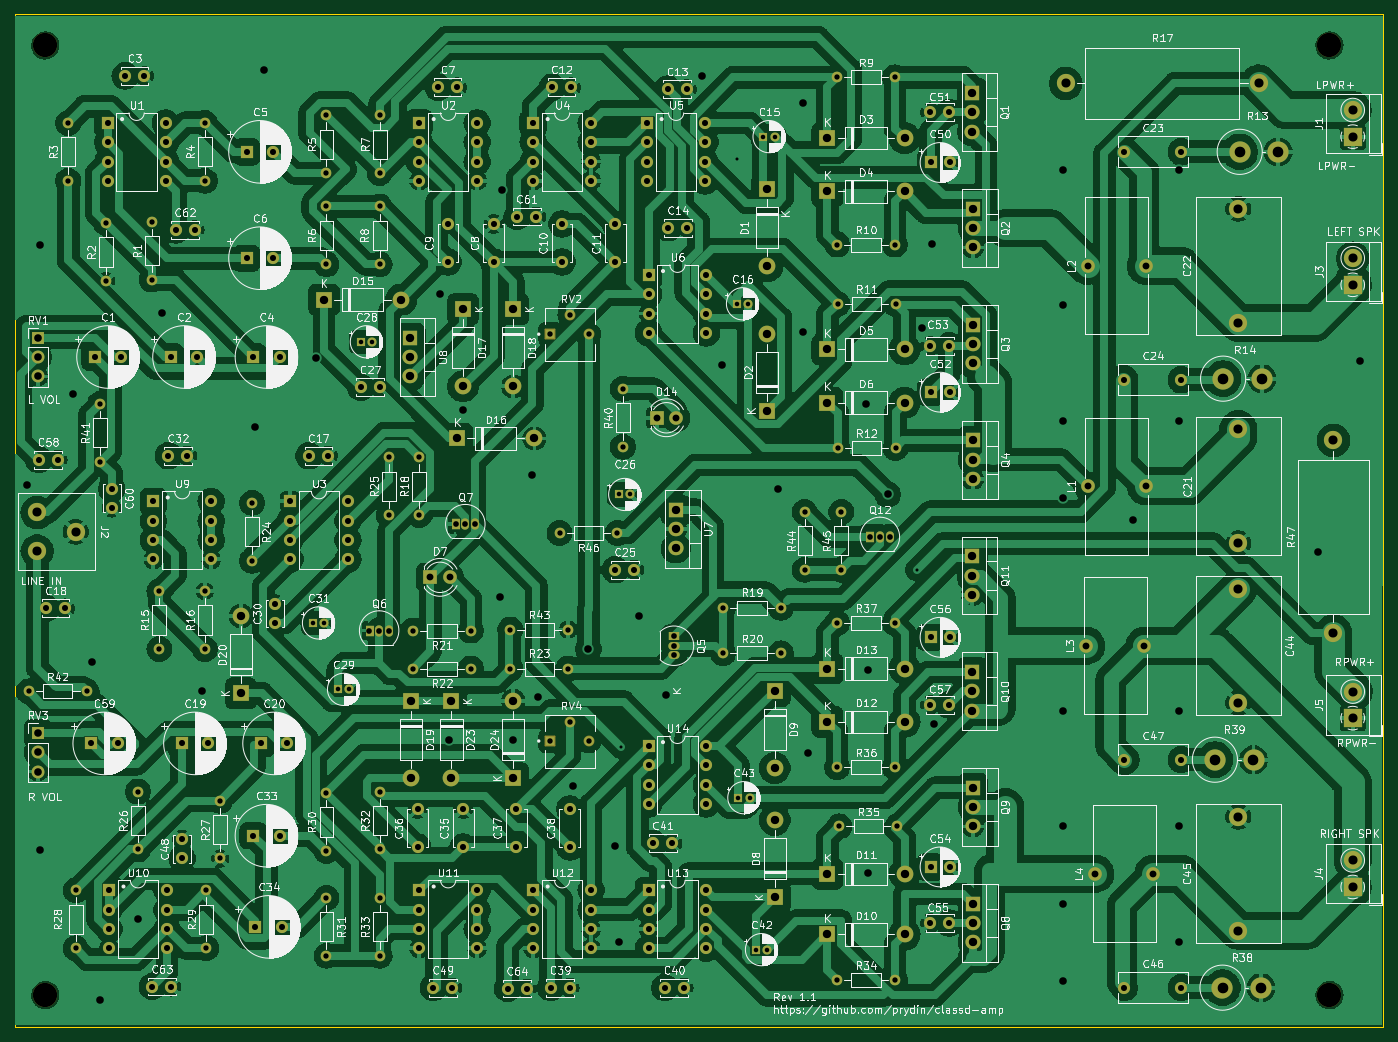
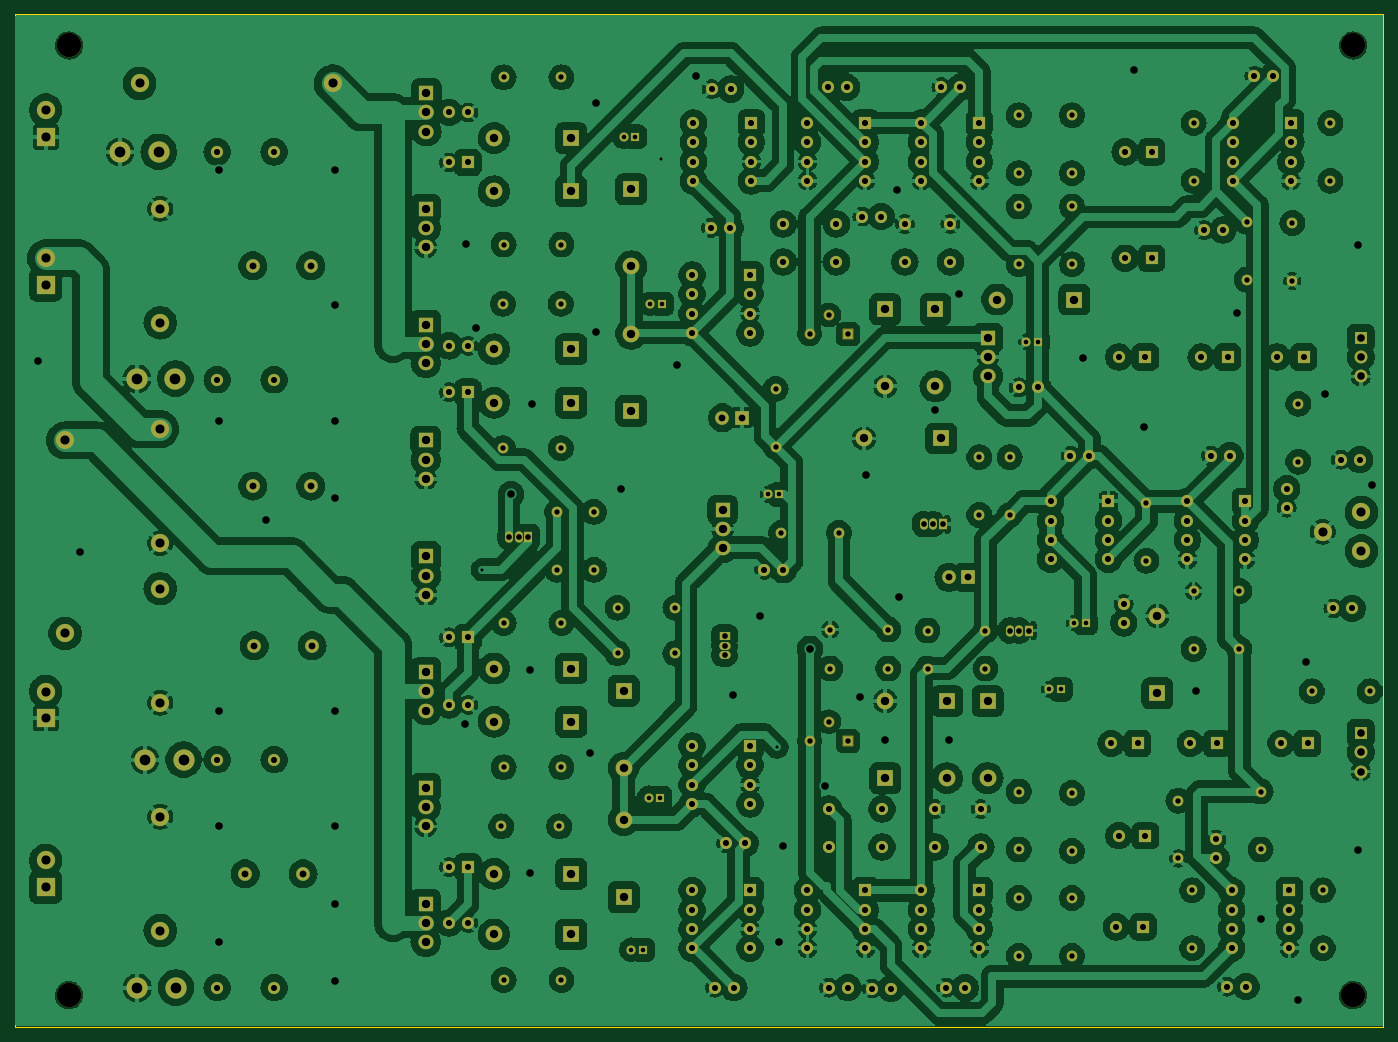
Circuit board: 13 layer files. Board 180.0 x 133.3 mm.
- bottom_copper: classd-amp-B_Cu.gbr (744273 bytes)
- bottom_mask: classd-amp-B_Mask.gbr (17425 bytes)
- paste: classd-amp-B_Paste.gbr (453 bytes)
- bottom_silk: classd-amp-B_Silkscreen.gbr (454 bytes)
- outline: classd-amp-Edge_Cuts.gbr (607 bytes)
- top_copper: classd-amp-F_Cu.gbr (692096 bytes)
- top_mask: classd-amp-F_Mask.gbr (17425 bytes)
- paste: classd-amp-F_Paste.gbr (453 bytes)
- top_silk: classd-amp-F_Silkscreen.gbr (508307 bytes)
- inner_copper: classd-amp-In1_Cu.gbr (526875 bytes)
- inner_copper: classd-amp-In2_Cu.gbr (526031 bytes)
- drill: classd-amp-NPTH.drl (404 bytes)
- drill: classd-amp-PTH.drl (8167 bytes)

=== bottom_copper: classd-amp-B_Cu.gbr (744273 bytes, source omitted) ===
=== bottom_mask: classd-amp-B_Mask.gbr (17425 bytes, source omitted) ===
=== paste: classd-amp-B_Paste.gbr ===
%TF.GenerationSoftware,KiCad,Pcbnew,7.0.8*%
%TF.CreationDate,2024-02-09T15:44:37-05:00*%
%TF.ProjectId,classd-amp,636c6173-7364-42d6-916d-702e6b696361,rev?*%
%TF.SameCoordinates,Original*%
%TF.FileFunction,Paste,Bot*%
%TF.FilePolarity,Positive*%
%FSLAX46Y46*%
G04 Gerber Fmt 4.6, Leading zero omitted, Abs format (unit mm)*
G04 Created by KiCad (PCBNEW 7.0.8) date 2024-02-09 15:44:37*
%MOMM*%
%LPD*%
G01*
G04 APERTURE LIST*
G04 APERTURE END LIST*
M02*

=== bottom_silk: classd-amp-B_Silkscreen.gbr ===
%TF.GenerationSoftware,KiCad,Pcbnew,7.0.8*%
%TF.CreationDate,2024-02-09T15:44:37-05:00*%
%TF.ProjectId,classd-amp,636c6173-7364-42d6-916d-702e6b696361,rev?*%
%TF.SameCoordinates,Original*%
%TF.FileFunction,Legend,Bot*%
%TF.FilePolarity,Positive*%
%FSLAX46Y46*%
G04 Gerber Fmt 4.6, Leading zero omitted, Abs format (unit mm)*
G04 Created by KiCad (PCBNEW 7.0.8) date 2024-02-09 15:44:37*
%MOMM*%
%LPD*%
G01*
G04 APERTURE LIST*
G04 APERTURE END LIST*
M02*

=== outline: classd-amp-Edge_Cuts.gbr ===
%TF.GenerationSoftware,KiCad,Pcbnew,7.0.8*%
%TF.CreationDate,2024-02-09T15:44:37-05:00*%
%TF.ProjectId,classd-amp,636c6173-7364-42d6-916d-702e6b696361,rev?*%
%TF.SameCoordinates,Original*%
%TF.FileFunction,Profile,NP*%
%FSLAX46Y46*%
G04 Gerber Fmt 4.6, Leading zero omitted, Abs format (unit mm)*
G04 Created by KiCad (PCBNEW 7.0.8) date 2024-02-09 15:44:37*
%MOMM*%
%LPD*%
G01*
G04 APERTURE LIST*
%TA.AperFunction,Profile*%
%ADD10C,0.100000*%
%TD*%
G04 APERTURE END LIST*
D10*
X50038000Y-37894000D02*
X230086000Y-37894000D01*
X230086000Y-171148000D01*
X50038000Y-171148000D01*
X50038000Y-37894000D01*
M02*

=== top_copper: classd-amp-F_Cu.gbr (692096 bytes, source omitted) ===
=== top_mask: classd-amp-F_Mask.gbr (17425 bytes, source omitted) ===
=== paste: classd-amp-F_Paste.gbr ===
%TF.GenerationSoftware,KiCad,Pcbnew,7.0.8*%
%TF.CreationDate,2024-02-09T15:44:37-05:00*%
%TF.ProjectId,classd-amp,636c6173-7364-42d6-916d-702e6b696361,rev?*%
%TF.SameCoordinates,Original*%
%TF.FileFunction,Paste,Top*%
%TF.FilePolarity,Positive*%
%FSLAX46Y46*%
G04 Gerber Fmt 4.6, Leading zero omitted, Abs format (unit mm)*
G04 Created by KiCad (PCBNEW 7.0.8) date 2024-02-09 15:44:37*
%MOMM*%
%LPD*%
G01*
G04 APERTURE LIST*
G04 APERTURE END LIST*
M02*

=== top_silk: classd-amp-F_Silkscreen.gbr (508307 bytes, source omitted) ===
=== inner_copper: classd-amp-In1_Cu.gbr (526875 bytes, source omitted) ===
=== inner_copper: classd-amp-In2_Cu.gbr (526031 bytes, source omitted) ===
=== drill: classd-amp-NPTH.drl ===
M48
; DRILL file {KiCad 7.0.8} date 2024 February 09, Friday 15:44:28
; FORMAT={-:-/ absolute / inch / decimal}
; #@! TF.CreationDate,2024-02-09T15:44:28-05:00
; #@! TF.GenerationSoftware,Kicad,Pcbnew,7.0.8
; #@! TF.FileFunction,NonPlated,1,2,NPTH
FMAT,2
INCH
; #@! TA.AperFunction,NonPlated,NPTH,ComponentDrill
T1C0.1260
%
G90
G05
T1
X2.126Y-1.6535
X2.126Y-6.5748
X8.7795Y-1.6535
X8.7795Y-6.5748
T0
M30

=== drill: classd-amp-PTH.drl (8167 bytes, source omitted) ===
